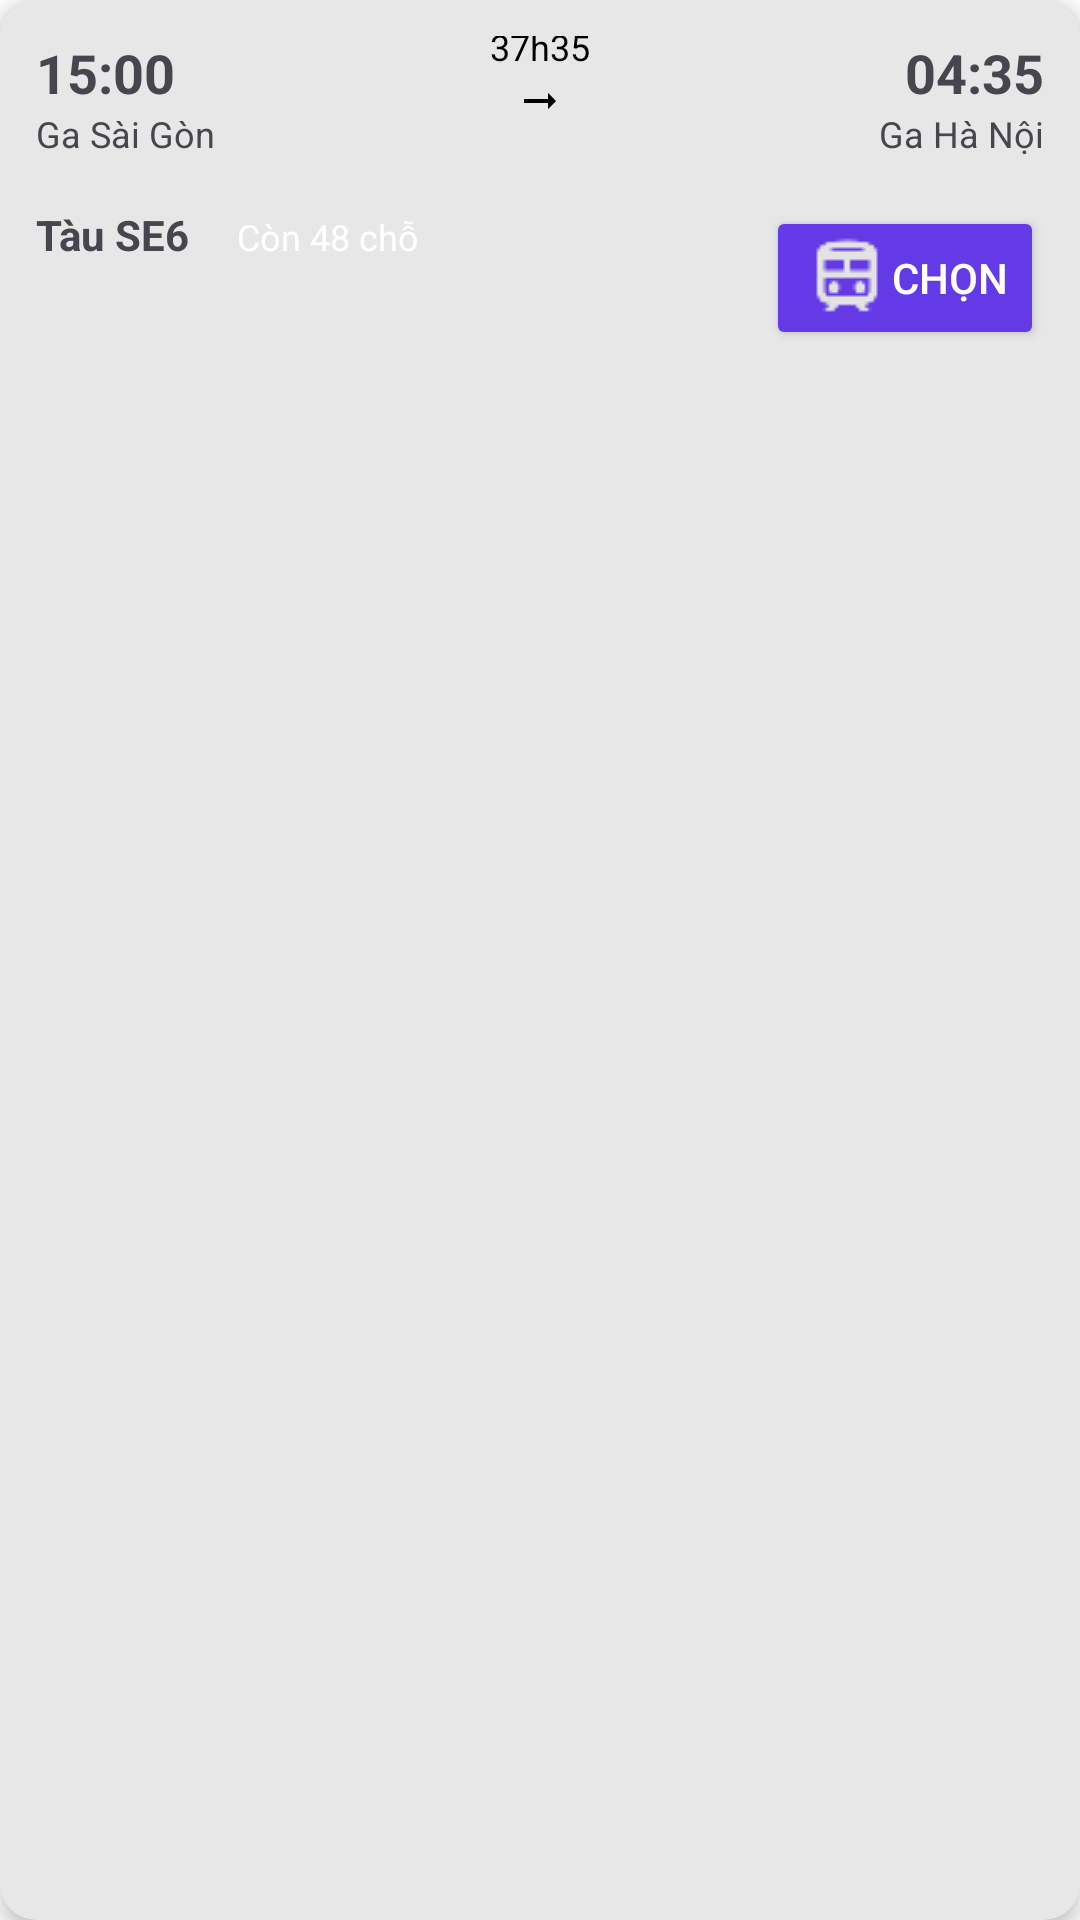

Reconstruct the res/layout file that produces this screen, plus the resources it refers to.
<!-- AndroidManifest.xml: application theme Theme.Train_app -->
<!-- res/layout/train_item_2.xml -->
<?xml version="1.0" encoding="utf-8"?>
<androidx.cardview.widget.CardView
    xmlns:android="http://schemas.android.com/apk/res/android"
    xmlns:app="http://schemas.android.com/apk/res-auto"
    android:layout_width="match_parent"
    android:layout_height="wrap_content"
    android:layout_margin="8dp"
    app:cardCornerRadius="12dp"
    app:cardElevation="4dp"
    app:cardBackgroundColor="#E7E7E7">

    <androidx.constraintlayout.widget.ConstraintLayout
        android:layout_width="match_parent"
        android:layout_height="wrap_content"
        android:padding="12dp">

        
        <TextView
            android:id="@+id/txt_departure_time"
            android:layout_width="wrap_content"
            android:layout_height="wrap_content"
            android:text="15:00"
            android:textStyle="bold"
            android:textSize="18sp"
            app:layout_constraintStart_toStartOf="parent"
            app:layout_constraintTop_toTopOf="parent"/>

        <TextView
            android:id="@+id/txt_departure_station"
            android:layout_width="wrap_content"
            android:layout_height="wrap_content"
            android:text="Ga Sài Gòn"
            android:textSize="12sp"
            app:layout_constraintTop_toBottomOf="@id/txt_departure_time"
            app:layout_constraintStart_toStartOf="@id/txt_departure_time"/>

        
        <TextView
            android:id="@+id/txt_arrival_time"
            android:layout_width="wrap_content"
            android:layout_height="wrap_content"
            android:text="04:35"
            android:textStyle="bold"
            android:textSize="18sp"
            app:layout_constraintEnd_toEndOf="parent"
            app:layout_constraintTop_toTopOf="parent"/>

        <TextView
            android:id="@+id/txt_arrival_station"
            android:layout_width="wrap_content"
            android:layout_height="wrap_content"
            android:text="Ga Hà Nội"
            android:textSize="12sp"
            app:layout_constraintTop_toBottomOf="@id/txt_arrival_time"
            app:layout_constraintEnd_toEndOf="@id/txt_arrival_time"/>

        
        <LinearLayout
            android:id="@+id/layout_duration"
            android:layout_width="0dp"
            android:layout_height="wrap_content"
            android:orientation="vertical"
            android:gravity="center"
            app:layout_constraintTop_toTopOf="@id/txt_departure_time"
            app:layout_constraintBottom_toBottomOf="@id/txt_arrival_time"
            app:layout_constraintStart_toEndOf="@id/txt_departure_time"
            app:layout_constraintEnd_toStartOf="@id/txt_arrival_time">

            <TextView
                android:id="@+id/txt_duration"
                android:layout_width="wrap_content"
                android:layout_height="wrap_content"
                android:text="37h35"
                android:textColor="@android:color/black"
                android:textSize="12sp" />

            <ImageView
                android:id="@+id/img_arrow"
                android:layout_width="16dp"
                android:layout_height="16dp"
                android:layout_marginTop="2dp"
                android:src="@drawable/baseline_arrow_right_alt_24"
                app:tint="@android:color/black" />
        </LinearLayout>

        
        <TextView
            android:id="@+id/txt_train_name"
            android:layout_width="wrap_content"
            android:layout_height="wrap_content"
            android:text="Tàu SE6"
            android:textStyle="bold"
            android:textSize="14sp"
            android:layout_marginTop="16dp"
            app:layout_constraintTop_toBottomOf="@id/txt_departure_station"
            app:layout_constraintStart_toStartOf="parent"/>

        
        <TextView
            android:id="@+id/txt_available_seats"
            android:layout_width="wrap_content"
            android:layout_height="wrap_content"
            android:text="Còn 48 chỗ"
            android:textSize="12sp"
            android:textColor="@android:color/white"
            android:background="@drawable/bg_orange_rounded"
            android:paddingHorizontal="8dp"
            android:paddingVertical="4dp"
            app:layout_constraintBaseline_toBaselineOf="@id/txt_train_name"
            app:layout_constraintStart_toEndOf="@id/txt_train_name"
            android:layout_marginStart="8dp"/>

        
        <Button
            android:id="@+id/btn_select"
            android:layout_width="wrap_content"
            android:layout_height="wrap_content"
            android:text="Chọn"
            android:textColor="@android:color/white"
            android:backgroundTint="@color/base"
            android:drawableStart="@drawable/train_png"
            android:paddingHorizontal="12dp"
            android:paddingVertical="4dp"
            app:layout_constraintTop_toTopOf="@id/txt_train_name"
            app:layout_constraintEnd_toEndOf="parent"/>
    </androidx.constraintlayout.widget.ConstraintLayout>
</androidx.cardview.widget.CardView>




    



























































































































<!-- resources referenced by this layout -->
<resources>
  <color name="base">#6439E6</color>
  <color name="white">#FFFFFFFF</color>
  <!-- drawable baseline_arrow_right_alt_24 (drawable) -->
  <vector xmlns:android="http://schemas.android.com/apk/res/android"
      android:autoMirrored="true"
      android:height="24dp"
      android:tint="@color/textColorBlackLight"
      android:viewportHeight="24"
      android:viewportWidth="24"
      android:width="24dp">
        
      <path
          android:fillColor="@android:color/white"
          android:pathData="M16.01,11H4v2h12.01v3L20,12l-3.99,-4z"/>
      
  </vector>
  <!-- drawable bg_item_rounded (drawable) -->
  <?xml version="1.0" encoding="utf-8"?>
  <shape xmlns:android="http://schemas.android.com/apk/res/android">
      <solid android:color="#EBD3D3"/> 
      <corners android:radius="12dp"/> 
      <padding android:left="8dp" android:top="8dp" android:right="8dp" android:bottom="8dp"/>
  </shape>
  
  
  
  
      
  
  
  
  
  <!-- drawable train_png: png bitmap (drawable, 604 bytes) -->
  <style name="Theme.Train_app" parent="Base.Theme.Train_app" />
  <color name="textColorBlackLight">#000000</color>
  <style name="Base.Theme.Train_app" parent="Theme.Material3.DayNight.NoActionBar">
          
          
          <item name="colorBaseBackground">@color/colorBaseBackground</item>
          <item name="colorPrimary">@color/colorPrimary</item>
          <item name="colorPrimaryDark">@color/colorPrimaryDark</item>
          <item name="colorAccent">@color/colorAccent</item>
          <item name="android:windowBackground">@color/lightBackground</item>
          <item name="android:textColorPrimary">@color/darkText</item>
          <item name="textColorBlackLight">@color/textColorBlackLight</item>
          <item name="backgroundColorTextLight">@color/backgroundColorTextLight</item>
  
          <item name="selectStationBackground">@color/selectStationBackground</item>
  
          <item name="backgroundTripItem">@color/backgroundTripItem</item>
          <item name="colorPreDay">@color/colorPreDay</item>
  
          <item name="colorBackground">@color/colorBackground</item>
          <item name="textColorPrimary">@color/textColorPrimary</item>
          <item name="textColorHint">@color/textColorHint</item>
          <item name="colorForeground">@color/colorForeground</item>
          <item name="divider">@color/dividerColor</item>
          <item name="editTextBackground">@color/editTextBackground</item>
      </style>
  <color name="colorBaseBackground">#F5F5F5</color>
  <color name="colorPrimary">#2196F3</color>
  <color name="colorPrimaryDark">#1976D2</color>
  <color name="colorAccent">#FF4081</color>
  <color name="lightBackground">#FFFFFF</color>
  <color name="darkText">#212121</color>
  <color name="backgroundColorTextLight">#E0E0E0</color>
  <color name="selectStationBackground">#FFFFFF</color>
  <color name="backgroundTripItem">#E7E7E7</color>
  <color name="colorPreDay">#A4A7AD</color>
  <color name="colorBackground">#FFFFFF</color>
  <color name="textColorPrimary">#000000</color>
  <color name="textColorHint">#757575</color>
  <color name="colorForeground">#FFFFFF</color>
  <color name="dividerColor">#B0B0B0</color>
  <color name="editTextBackground">#F5F5F5</color>
</resources>
